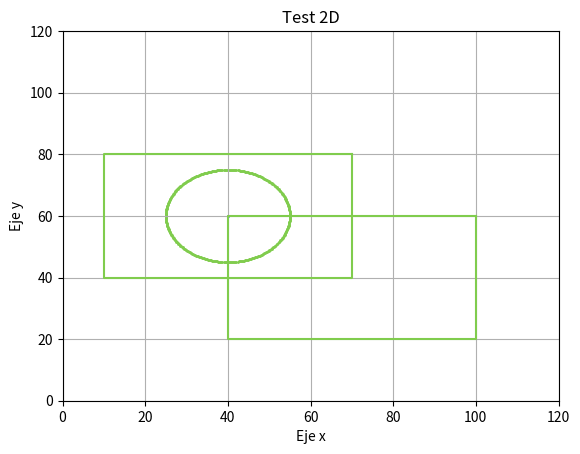

Python code for this plot:
"""
Samuel de Jesús Almejo Bautista
Número de control: 18390583
Graficación
14/12/2020
Examen
"""
import matplotlib.pyplot as plt
import numpy as np
import math as mt

plt.axis([0,120,0,120])
plt.axis('on')
plt.grid(True)
plt.title('Test 2D')
plt.xlabel("Eje x")
plt.ylabel("Eje y")
#Radio
r=15
#Centro del círculo
xc=40
yc=60

#Plotear el círculo
alpha1=mt.radians(1)

alpha2=mt.radians(360)

dalpha=mt.radians(1)

plt.scatter(xc,yc,s=1,color='blue')

print (np.arange(alpha1,alpha2,dalpha))

for alpha in np.arange(alpha1,alpha2,dalpha):

    x=xc+r*mt.sin(alpha)

    y=yc+r*mt.cos(alpha)

    plt.scatter(x,y,s=1,color=(5/10,8/10,3/10))


#Se crea el rectángulo
xp1=60
xp2=60
xp3=0
xp4=0
yp1=0
yp2=-40
yp3=-40
yp4=0
#Plotear las líneas del rectángulo
xg1=xc+xp1 #Coordenadas en Xg, Yg -->Sistema global
yg1=yc+yp1
xg2=xc+xp2 #Coordenadas en Xg, Yg -->Sistema global
yg2=yc+yp2
xg3=xc+xp3 #Coordenadas en Xg, Yg -->Sistema global
yg3=yc+yp3
xg4=xc+xp4 #Coordenadas en Xg, Yg -->Sistema global
yg4=yc+yp4

#Se inicia la traslacion del rectángulo
xg=np.array([xg1,xg2,xg3,xg4,xg1])
yg=np.array([yg1,yg2,yg3,yg4,yg1])
plt.plot(xg,yg,color=(5/10,8/10,3/10))

dx=-30
dy=20
xg+=dx
yg+=20
plt.plot(xg,yg,color=(5/10,8/10,3/10))

plt.show()